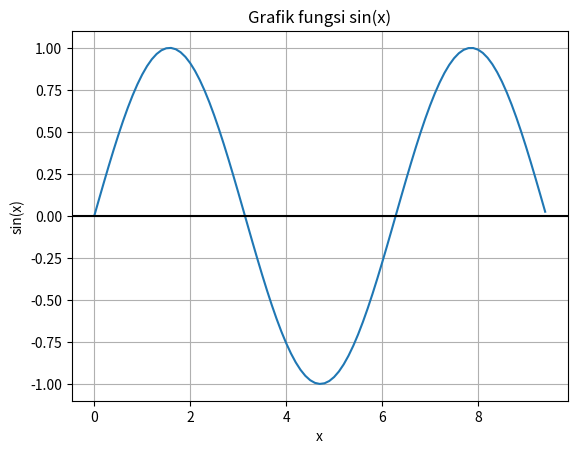

Here is the Python script that generated this plot:
import numpy as np
import matplotlib.pyplot as plot
from math import pi 

x = np.arange(0, 3 * pi, 0.1)
sin_x = np.sin(x) 

plot.plot(x, sin_x)
plot.title('Grafik fungsi sin(x)') 
plot.xlabel('x') 
plot.ylabel('sin(x)')
plot.grid(True, which='both') 
plot.axhline(y=0, color='#000000')
plot.show()